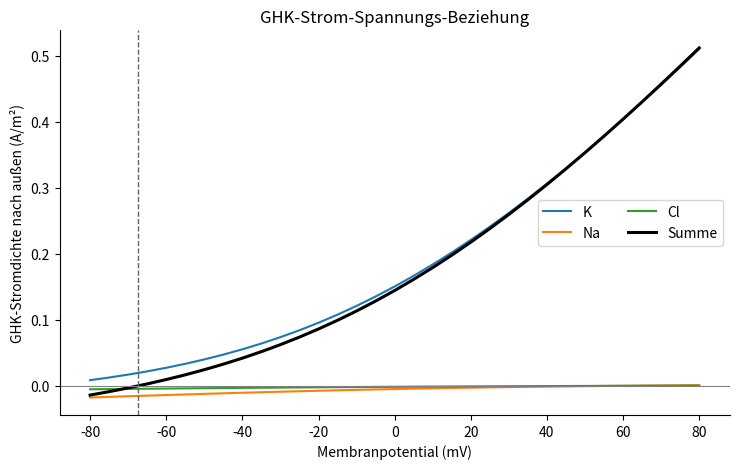
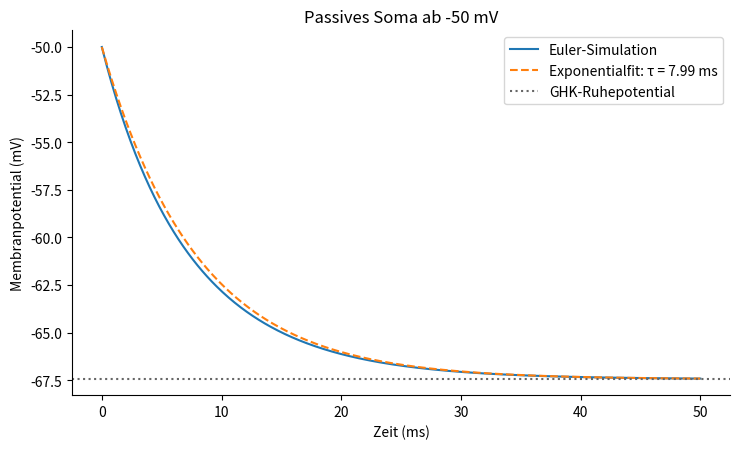
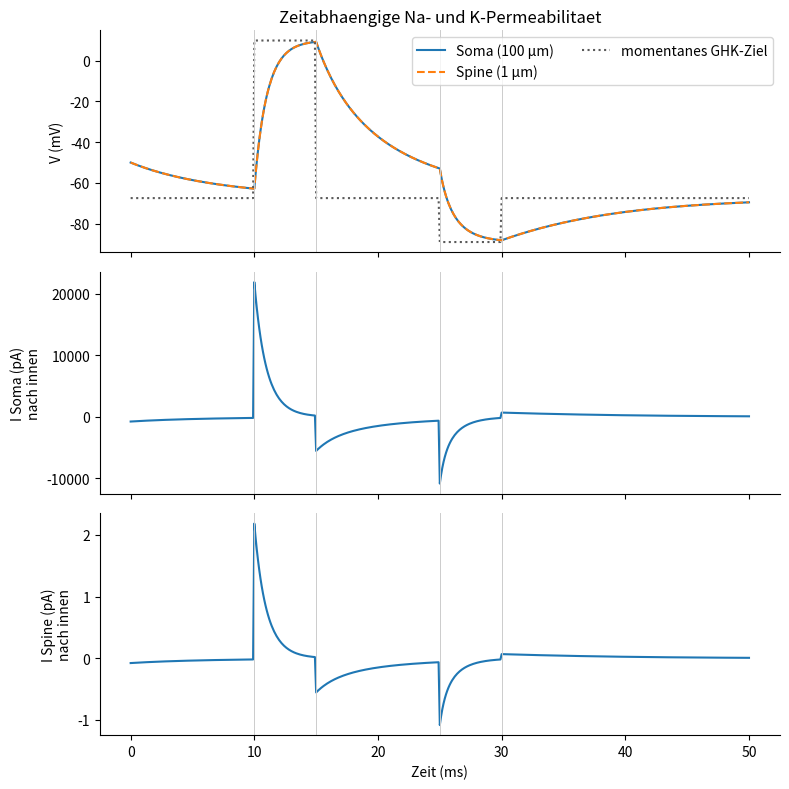
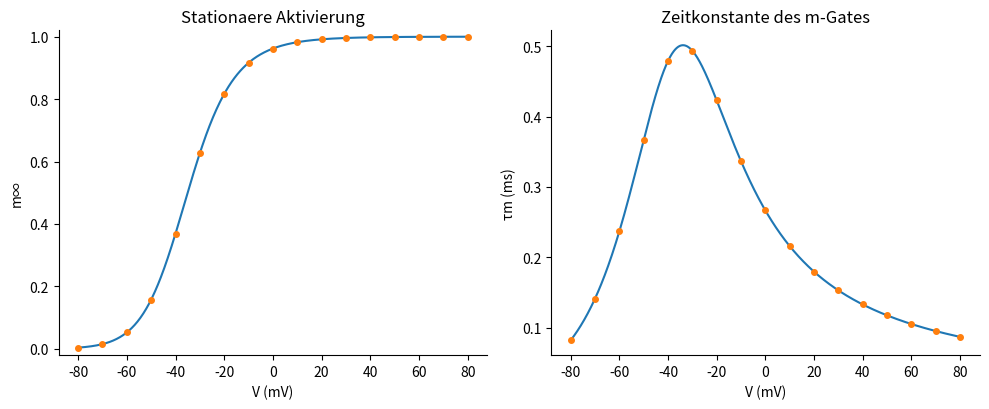
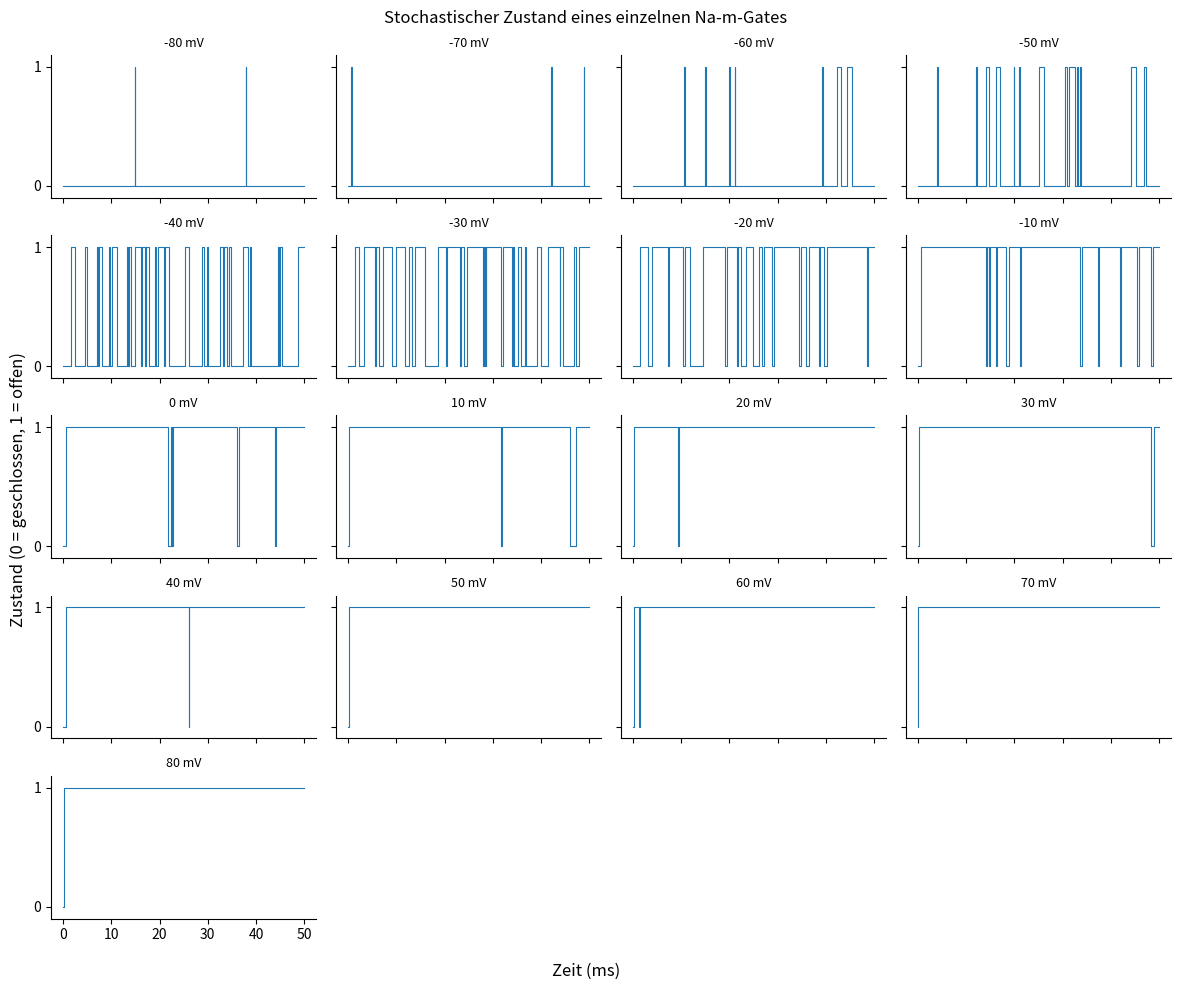
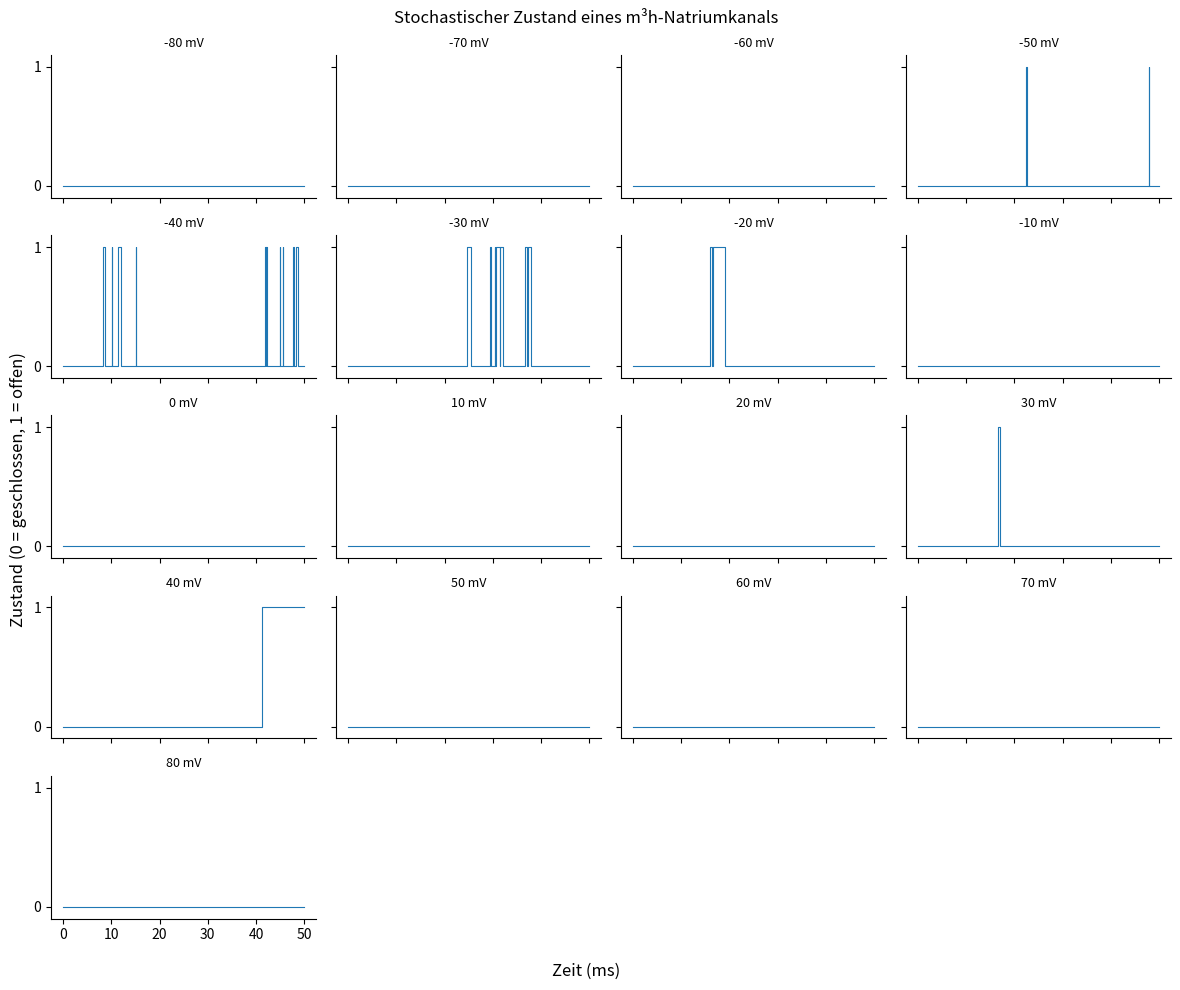
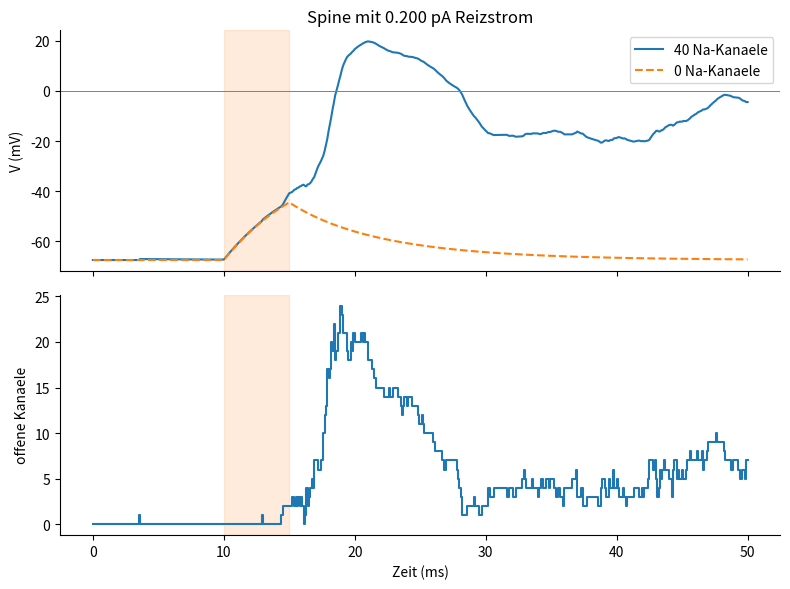
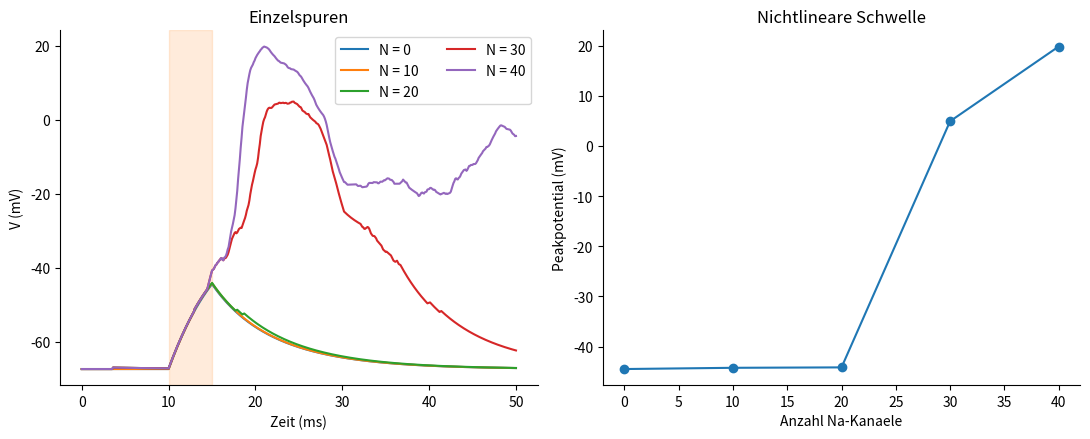
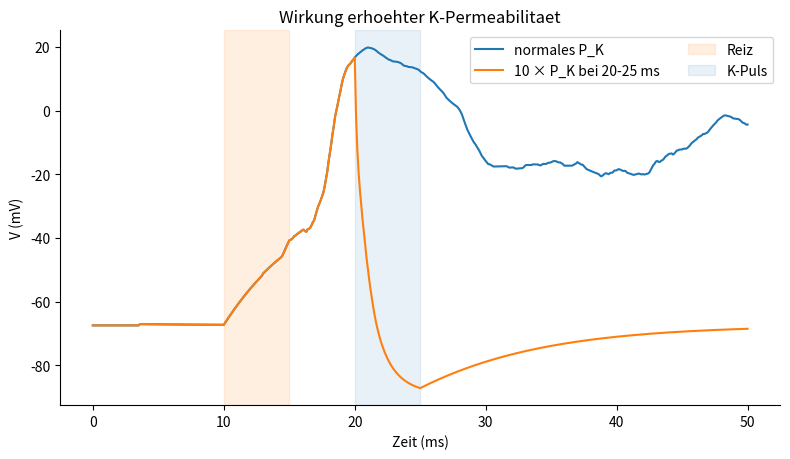
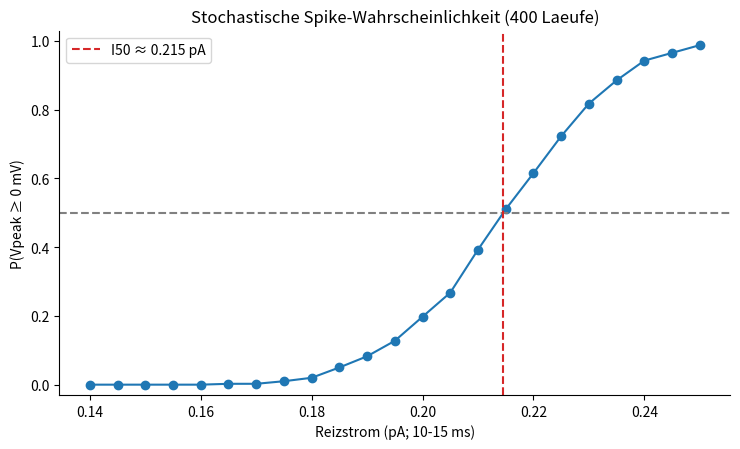

Python code for these plots, in order:

#!/usr/bin/env python3
"""Vollstaendige Python-Loesung zu Lab 1: Membranpotential und Ionenkanäle.

Das Skript implementiert
  1. die GHK-Spannungs- und GHK-Stromgleichung,
  2. ein kugelfoermiges Ein-Kompartiment-Modell,
  3. stochastische spannungsabhaengige m- und h-Gates,
  4. einen stochastischen m^3 h-Natriumkanal und Na-Spikes.

Alle internen Rechnungen benutzen SI-Einheiten. Spannungen werden in Volt,
Zeiten in Sekunden und Stroeme in Ampere gespeichert. Die Tabellenwerte der
Konzentrationen koennen direkt verwendet werden, weil 1 mM = 1 mol/m^3 gilt.
"""

from __future__ import annotations

import argparse
import json
from pathlib import Path

import matplotlib

matplotlib.use("Agg")
import matplotlib.pyplot as plt
import numpy as np


# -----------------------------------------------------------------------------
# Konstanten und Labordaten
# -----------------------------------------------------------------------------

R = 8.314  # J / (K mol), Wert aus dem Aufgabenblatt
F = 96480.0  # C / mol, Wert aus dem Aufgabenblatt
TEMPERATURE = 293.0  # K

ION_NAMES = np.array(["K", "Na", "Cl"])
Z = np.array([1.0, 1.0, -1.0])
P_BASE = np.array([4.00e-9, 0.12e-9, 0.40e-9])  # m/s
C_IN = np.array([400.0, 50.0, 40.0])  # mM = mol/m^3
C_OUT = np.array([10.0, 460.0, 5.0])  # mM = mol/m^3

SPECIFIC_CAPACITANCE = 0.01  # F/m^2 = 1 microF/cm^2
DT = 0.1e-3  # s
T_END = 50e-3  # s
SOMA_DIAMETER = 100e-6  # m
SPINE_DIAMETER = 1e-6  # m
SINGLE_NA_CONDUCTANCE = 1e-12  # S

DEFAULT_SEED = 12345
DEFAULT_STIMULUS_PA = 0.200


# -----------------------------------------------------------------------------
# GHK-Gleichungen
# -----------------------------------------------------------------------------

def _x_over_one_minus_exp_minus_x(x: np.ndarray | float) -> np.ndarray:
    """Stabile Auswertung von x / (1 - exp(-x)), auch fuer x nahe null."""

    x_arr = np.asarray(x, dtype=float)
    small = np.abs(x_arr) < 1e-7
    result = np.ones_like(x_arr)
    np.divide(
        x_arr,
        -np.expm1(-x_arr),
        out=result,
        where=~small,
    )
    series = 1.0 + x_arr / 2.0 + x_arr**2 / 12.0 - x_arr**4 / 720.0
    return np.where(small, series, result)


def ghk_voltage(
    permeability: np.ndarray = P_BASE,
    c_in: np.ndarray = C_IN,
    c_out: np.ndarray = C_OUT,
) -> float:
    """GHK-Ruhepotential fuer K, Na und Cl in Volt.

    Fuer das Anion Cl stehen Innen- und Aussenkonzentration in der
    GHK-Spannungsgleichung vertauscht.
    """

    p = np.asarray(permeability, dtype=float)
    numerator = p[0] * c_out[0] + p[1] * c_out[1] + p[2] * c_in[2]
    denominator = p[0] * c_in[0] + p[1] * c_in[1] + p[2] * c_out[2]
    if numerator <= 0.0 or denominator <= 0.0:
        raise ValueError("GHK voltage requires positive numerator and denominator.")
    return float(R * TEMPERATURE / F * np.log(numerator / denominator))


def nernst_potentials(
    c_in: np.ndarray = C_IN,
    c_out: np.ndarray = C_OUT,
) -> np.ndarray:
    """Nernst-Potentiale fuer jede Ionenspezies in Volt."""

    return R * TEMPERATURE / (Z * F) * np.log(c_out / c_in)


def ghk_current_density_outward(
    voltage: np.ndarray | float,
    permeability: np.ndarray = P_BASE,
    c_in: np.ndarray = C_IN,
    c_out: np.ndarray = C_OUT,
) -> np.ndarray:
    """GHK-Stromdichte jeder Ionenspezies, nach aussen positiv, in A/m^2.

    Die letzte Achse des Ergebnisses entspricht [K, Na, Cl]. Fuer V=0 wird
    automatisch der korrekte Grenzwert P*z*F*(C_in-C_out) verwendet.
    """

    v = np.asarray(voltage, dtype=float)
    xi = v[..., np.newaxis] * Z * F / (R * TEMPERATURE)
    factor = _x_over_one_minus_exp_minus_x(xi)
    return (
        np.asarray(permeability)
        * Z
        * F
        * factor
        * (np.asarray(c_in) - np.asarray(c_out) * np.exp(-xi))
    )


def ghk_total_current_density_outward(
    voltage: np.ndarray | float,
    permeability: np.ndarray = P_BASE,
) -> np.ndarray:
    """Summe der GHK-Stromdichten, nach aussen positiv, in A/m^2."""

    return np.sum(
        ghk_current_density_outward(voltage, permeability), axis=-1
    )


def sphere_area(diameter: float) -> float:
    """Oberflaeche einer Kugel aus ihrem Durchmesser: 4*pi*r^2 = pi*d^2."""

    return float(np.pi * diameter**2)


def capacitance(diameter: float) -> float:
    """Gesamtkapazitaet eines kugelfoermigen Kompartiments in Farad."""

    return SPECIFIC_CAPACITANCE * sphere_area(diameter)


def slope_conductance_density(voltage: float, dv: float = 1e-7) -> float:
    """Differentielle Membranleitfaehigkeit dJ_out/dV in S/m^2."""

    upper = ghk_total_current_density_outward(voltage + dv)
    lower = ghk_total_current_density_outward(voltage - dv)
    return float((upper - lower) / (2.0 * dv))


# -----------------------------------------------------------------------------
# Passives kugelfoermiges Kompartiment
# -----------------------------------------------------------------------------

def protocol_permeabilities(time: float) -> np.ndarray:
    """Zeitprotokoll aus Abschnitt 4 des Aufgabenblatts."""

    p = P_BASE.copy()
    if 10e-3 <= time < 15e-3:
        p[1] = 6.00e-9
    if 25e-3 <= time < 30e-3:
        p[0] = 40.0e-9
    return p


def simulate_passive_compartment(
    diameter: float,
    *,
    changing_permeabilities: bool,
    initial_voltage: float = -50e-3,
    dt: float = DT,
    t_end: float = T_END,
) -> dict[str, np.ndarray | float]:
    """Euler-vorwaerts-Simulation eines passiven Membrankompartiments."""

    time = np.arange(0.0, t_end + 0.5 * dt, dt)
    voltage = np.empty(time.size)
    current_inward = np.empty(time.size)
    voltage[0] = initial_voltage

    area = sphere_area(diameter)
    cm_total = capacitance(diameter)

    for k in range(time.size - 1):
        p = (
            protocol_permeabilities(float(time[k]))
            if changing_permeabilities
            else P_BASE
        )
        # GHK ist nach aussen positiv; die ODE verlangt nach innen positiv.
        current_inward[k] = -area * ghk_total_current_density_outward(
            voltage[k], p
        )
        voltage[k + 1] = (
            voltage[k] + current_inward[k] / cm_total * dt
        )

    p_last = (
        protocol_permeabilities(float(time[-1]))
        if changing_permeabilities
        else P_BASE
    )
    current_inward[-1] = -area * ghk_total_current_density_outward(
        voltage[-1], p_last
    )
    return {
        "time": time,
        "voltage": voltage,
        "current_inward": current_inward,
        "area": area,
        "capacitance": cm_total,
    }


def estimate_passive_time_constant(
    time: np.ndarray, voltage: np.ndarray, target_voltage: float
) -> tuple[float, float]:
    """Liefert 1/e-Ablesewert und Exponentialfit fuer tau in Sekunden."""

    ratio = (voltage - target_voltage) / (voltage[0] - target_voltage)
    idx = int(np.argmin(np.abs(ratio - np.exp(-1.0))))
    tau_one_over_e = float(time[idx])

    mask = (time > 0.0) & (time <= 40e-3) & (ratio > 0.0)
    slope, _ = np.polyfit(time[mask], np.log(ratio[mask]), 1)
    tau_fit = float(-1.0 / slope)
    return tau_one_over_e, tau_fit


# -----------------------------------------------------------------------------
# Spannungsabhaengige stochastische Gates
# -----------------------------------------------------------------------------

def m_rates(voltage: np.ndarray | float) -> tuple[np.ndarray, np.ndarray]:
    """Oeffnungs- und Schliessrate des Na-m-Gates in 1/s."""

    v = np.asarray(voltage, dtype=float)
    x = (v + 0.035) / 0.010
    # Umformung vermeidet die hebbare Singularitaet bei V=-35 mV.
    alpha = 1000.0 * _x_over_one_minus_exp_minus_x(x)
    beta = 4000.0 * np.exp(-(v + 0.060) / 0.018)
    return alpha, beta


def h_rates(voltage: np.ndarray | float) -> tuple[np.ndarray, np.ndarray]:
    """Oeffnungs- und Schliessrate des Na-h-Gates in 1/s."""

    v = np.asarray(voltage, dtype=float)
    alpha = 12.0 * np.exp(-v / 0.020)
    beta = 180.0 / (np.exp(-(v + 0.030) / 0.010) + 1.0)
    return alpha, beta


def steady_state_and_tau(
    alpha: np.ndarray | float, beta: np.ndarray | float
) -> tuple[np.ndarray, np.ndarray]:
    """Stationaere Offenwahrscheinlichkeit und Relaxationszeit."""

    rate_sum = np.asarray(alpha) + np.asarray(beta)
    return np.asarray(alpha) / rate_sum, 1.0 / rate_sum


def transition_probabilities(
    alpha: np.ndarray | float,
    beta: np.ndarray | float,
    dt: float,
    *,
    method: str = "exact",
) -> tuple[np.ndarray, np.ndarray]:
    """P(C->O) und P(O->C) innerhalb eines Zeitschritts.

    exact integriert den Zwei-Zustands-Markovprozess exakt, falls die Raten
    innerhalb des Schritts konstant sind. euler reproduziert alpha*dt und
    beta*dt aus dem Blatt, lehnt aber ungueltige Wahrscheinlichkeiten ab.
    """

    a = np.asarray(alpha, dtype=float)
    b = np.asarray(beta, dtype=float)
    if method == "exact":
        rate_sum = a + b
        switched = -np.expm1(-rate_sum * dt)
        p_open = a / rate_sum * switched
        p_close = b / rate_sum * switched
    elif method == "euler":
        p_open = a * dt
        p_close = b * dt
        if np.any(p_open > 1.0) or np.any(p_close > 1.0):
            raise ValueError(
                "alpha*dt or beta*dt exceeds 1; reduce dt or use method='exact'."
            )
    else:
        raise ValueError("method must be 'exact' or 'euler'.")
    return p_open, p_close


def update_gate(
    state: np.ndarray | bool,
    alpha: np.ndarray | float,
    beta: np.ndarray | float,
    dt: float,
    random_numbers: np.ndarray | float,
) -> np.ndarray:
    """Ein exakter Zeitschritt fuer unabhaengige Zwei-Zustands-Gates."""

    p_open, p_close = transition_probabilities(alpha, beta, dt, method="exact")
    current = np.asarray(state, dtype=bool)
    u = np.asarray(random_numbers)
    return np.where(current, ~(u < p_close), u < p_open)


def simulate_m_gate_traces(
    voltages: np.ndarray,
    *,
    seed: int = DEFAULT_SEED,
    dt: float = DT,
    t_end: float = T_END,
) -> tuple[np.ndarray, np.ndarray]:
    """Ein einzelnes m-Gate bei jeder konstant gehaltenen Spannung."""

    time = np.arange(0.0, t_end + 0.5 * dt, dt)
    traces = np.zeros((len(voltages), len(time)), dtype=np.int8)

    for i, voltage in enumerate(voltages):
        rng = np.random.default_rng(seed + i)
        alpha, beta = m_rates(voltage)
        state = False
        for k in range(len(time) - 1):
            state = bool(
                update_gate(state, alpha, beta, dt, rng.random())
            )
            traces[i, k + 1] = state
    return time, traces


def simulate_m3h_channel_traces(
    voltages: np.ndarray,
    *,
    seed: int = DEFAULT_SEED + 1000,
    dt: float = DT,
    t_end: float = T_END,
) -> tuple[np.ndarray, np.ndarray]:
    """Ein m^3h-Natriumkanal bei jeder konstant gehaltenen Spannung."""

    time = np.arange(0.0, t_end + 0.5 * dt, dt)
    traces = np.zeros((len(voltages), len(time)), dtype=np.int8)

    for i, voltage in enumerate(voltages):
        rng = np.random.default_rng(seed + i)
        m_state = np.zeros(3, dtype=bool)
        h_state = False
        alpha_m, beta_m = m_rates(voltage)
        alpha_h, beta_h = h_rates(voltage)
        for k in range(len(time) - 1):
            m_state = update_gate(
                m_state, alpha_m, beta_m, dt, rng.random(3)
            )
            h_state = bool(
                update_gate(h_state, alpha_h, beta_h, dt, rng.random())
            )
            traces[i, k + 1] = bool(np.all(m_state) and h_state)
    return time, traces


# -----------------------------------------------------------------------------
# Spine-Kompartiment mit stochastischen Na-Kanaelen
# -----------------------------------------------------------------------------

def make_channel_noise(
    seed: int,
    n_steps: int,
    max_channels: int,
) -> np.ndarray:
    """Vorgezogene Zufallszahlen fuer reproduzierbare Kanalvergleiche."""

    rng = np.random.default_rng(seed)
    return rng.random((n_steps - 1, 4, max_channels))


def simulate_spine_with_na_channels(
    stimulus_pA: float,
    n_channels: int,
    *,
    seed: int = DEFAULT_SEED,
    k_pulse: bool = False,
    shared_noise: np.ndarray | None = None,
    dt: float = DT,
    t_end: float = T_END,
) -> dict[str, np.ndarray]:
    """Stochastisches Spine-Modell aus Abschnitt 6.

    Der Reiz ist zwischen 10 und 15 ms aktiv. Optional wird P_K zwischen
    20 und 25 ms verzehnfacht. Wie im Beispielcode starten alle Gates im
    geschlossenen Zustand.
    """

    if n_channels < 0:
        raise ValueError("n_channels must be non-negative.")
    time = np.arange(0.0, t_end + 0.5 * dt, dt)
    voltage = np.empty(time.size)
    voltage[0] = ghk_voltage()
    open_channels = np.zeros(time.size, dtype=int)
    total_inward_current = np.zeros(time.size)

    area = sphere_area(SPINE_DIAMETER)
    cm_total = capacitance(SPINE_DIAMETER)
    e_na = nernst_potentials()[1]

    m_state = np.zeros((3, n_channels), dtype=bool)
    h_state = np.zeros(n_channels, dtype=bool)
    if shared_noise is None:
        shared_noise = make_channel_noise(
            seed, time.size, max(n_channels, 1)
        )
    if shared_noise.shape[0] < time.size - 1 or shared_noise.shape[2] < n_channels:
        raise ValueError("shared_noise is too small for this simulation.")

    for k in range(time.size - 1):
        if n_channels:
            alpha_m, beta_m = m_rates(voltage[k])
            alpha_h, beta_h = h_rates(voltage[k])
            for gate in range(3):
                m_state[gate] = update_gate(
                    m_state[gate],
                    alpha_m,
                    beta_m,
                    dt,
                    shared_noise[k, gate, :n_channels],
                )
            h_state = update_gate(
                h_state,
                alpha_h,
                beta_h,
                dt,
                shared_noise[k, 3, :n_channels],
            )
            open_channels[k] = int(
                np.count_nonzero(np.all(m_state, axis=0) & h_state)
            )

        permeability = P_BASE.copy()
        if k_pulse and 20e-3 <= time[k] < 25e-3:
            permeability[0] *= 10.0

        leak_inward = -area * ghk_total_current_density_outward(
            voltage[k], permeability
        )
        active_na_inward = (
            open_channels[k]
            * SINGLE_NA_CONDUCTANCE
            * (e_na - voltage[k])
        )
        injected = (
            stimulus_pA * 1e-12
            if 10e-3 <= time[k] < 15e-3
            else 0.0
        )
        total_inward_current[k] = leak_inward + active_na_inward + injected
        voltage[k + 1] = (
            voltage[k] + total_inward_current[k] / cm_total * dt
        )

    open_channels[-1] = open_channels[-2]
    total_inward_current[-1] = total_inward_current[-2]
    return {
        "time": time,
        "voltage": voltage,
        "open_channels": open_channels,
        "total_inward_current": total_inward_current,
    }


def simulate_spike_ensemble(
    stimulus_pA: float,
    *,
    n_trials: int,
    n_channels: int = 40,
    seed: int = DEFAULT_SEED + 5000,
    dt: float = DT,
    t_end: float = T_END,
) -> np.ndarray:
    """Vektorisierte Monte-Carlo-Simulation; Rueckgabe der Peakspannungen."""

    rng = np.random.default_rng(seed)
    time = np.arange(0.0, t_end + 0.5 * dt, dt)
    voltage = np.full(n_trials, ghk_voltage())
    peak_voltage = voltage.copy()
    m_state = np.zeros((n_trials, 3, n_channels), dtype=bool)
    h_state = np.zeros((n_trials, n_channels), dtype=bool)

    area = sphere_area(SPINE_DIAMETER)
    cm_total = capacitance(SPINE_DIAMETER)
    e_na = nernst_potentials()[1]

    for k in range(time.size - 1):
        alpha_m, beta_m = m_rates(voltage)
        alpha_h, beta_h = h_rates(voltage)
        p_open_m, p_close_m = transition_probabilities(
            alpha_m, beta_m, dt
        )
        p_open_h, p_close_h = transition_probabilities(
            alpha_h, beta_h, dt
        )

        for gate in range(3):
            u = rng.random((n_trials, n_channels))
            m_state[:, gate, :] = np.where(
                m_state[:, gate, :],
                ~(u < p_close_m[:, np.newaxis]),
                u < p_open_m[:, np.newaxis],
            )
        u = rng.random((n_trials, n_channels))
        h_state = np.where(
            h_state,
            ~(u < p_close_h[:, np.newaxis]),
            u < p_open_h[:, np.newaxis],
        )

        n_open = np.count_nonzero(
            np.all(m_state, axis=1) & h_state, axis=1
        )
        leak_inward = -area * ghk_total_current_density_outward(voltage)
        active_na_inward = (
            n_open * SINGLE_NA_CONDUCTANCE * (e_na - voltage)
        )
        injected = (
            stimulus_pA * 1e-12
            if 10e-3 <= time[k] < 15e-3
            else 0.0
        )
        voltage = voltage + (
            leak_inward + active_na_inward + injected
        ) / cm_total * dt
        peak_voltage = np.maximum(peak_voltage, voltage)

    return peak_voltage


def probability_threshold(
    currents: np.ndarray,
    probabilities: np.ndarray,
    target_probability: float,
) -> float:
    """Lineare Interpolation des ersten Zielwahrscheinlichkeits-Uebergangs."""

    indices = np.flatnonzero(probabilities >= target_probability)
    if not len(indices):
        return float("nan")
    i = int(indices[0])
    if i == 0:
        return float(currents[0])
    x0, x1 = currents[i - 1], currents[i]
    y0, y1 = probabilities[i - 1], probabilities[i]
    if y1 == y0:
        return float(x1)
    return float(x0 + (target_probability - y0) * (x1 - x0) / (y1 - y0))


# -----------------------------------------------------------------------------
# Abbildungen und tabellarische Ausgaben
# -----------------------------------------------------------------------------

def save_figure(fig: plt.Figure, output_dir: Path, filename: str) -> None:
    fig.savefig(output_dir / filename, dpi=220, bbox_inches="tight")
    plt.close(fig)


def plot_binary_trace_grid(
    time: np.ndarray,
    traces: np.ndarray,
    voltages: np.ndarray,
    title: str,
    output_dir: Path,
    filename: str,
) -> None:
    fig, axes = plt.subplots(5, 4, figsize=(12, 10), sharex=True, sharey=True)
    axes_flat = axes.ravel()
    for i, voltage in enumerate(voltages):
        ax = axes_flat[i]
        ax.step(time * 1e3, traces[i], where="post", lw=0.8)
        ax.set_title(f"{voltage * 1e3:.0f} mV", fontsize=9)
        ax.set_ylim(-0.1, 1.1)
        ax.set_yticks([0, 1])
    for ax in axes_flat[len(voltages) :]:
        ax.axis("off")
    fig.supxlabel("Zeit (ms)")
    fig.supylabel("Zustand (0 = geschlossen, 1 = offen)")
    fig.suptitle(title)
    fig.tight_layout()
    save_figure(fig, output_dir, filename)


def run_all(output_dir: Path, n_trials: int) -> dict[str, object]:
    output_dir.mkdir(parents=True, exist_ok=True)
    plt.rcParams.update(
        {
            "font.size": 10,
            "axes.spines.top": False,
            "axes.spines.right": False,
            "figure.dpi": 120,
        }
    )

    # Abschnitt 3: GHK-Spannung
    v_rest = ghk_voltage()
    v_swapped = ghk_voltage(P_BASE, C_OUT, C_IN)
    only_k = np.array([P_BASE[0], 0.0, 0.0])
    only_na = np.array([0.0, P_BASE[1], 0.0])
    v_k = ghk_voltage(only_k)
    v_na = ghk_voltage(only_na)
    e_ions = nernst_potentials()

    current_at_minus70 = ghk_current_density_outward(-70e-3)
    current_at_zero = ghk_current_density_outward(0.0)

    voltages_iv = np.arange(-80.0, 80.0 + 2.5, 5.0) * 1e-3
    currents_iv = ghk_current_density_outward(voltages_iv)
    total_iv = np.sum(currents_iv, axis=1)
    fig, ax = plt.subplots(figsize=(7.5, 4.8))
    for i, name in enumerate(ION_NAMES):
        ax.plot(voltages_iv * 1e3, currents_iv[:, i], label=str(name))
    ax.plot(voltages_iv * 1e3, total_iv, "k", lw=2.2, label="Summe")
    ax.axhline(0.0, color="0.5", lw=0.8)
    ax.axvline(v_rest * 1e3, color="0.4", ls="--", lw=1.0)
    ax.set(xlabel="Membranpotential (mV)", ylabel="GHK-Stromdichte nach außen (A/m²)")
    ax.set_title("GHK-Strom-Spannungs-Beziehung")
    ax.legend(ncol=2)
    fig.tight_layout()
    save_figure(fig, output_dir, "01_ghk_iv.png")
    np.savetxt(
        output_dir / "01_ghk_iv.csv",
        np.column_stack((voltages_iv * 1e3, currents_iv, total_iv)),
        delimiter=",",
        header="V_mV,J_K_A_per_m2,J_Na_A_per_m2,J_Cl_A_per_m2,J_total_A_per_m2",
        comments="",
    )

    # Abschnitt 4: passives Kompartiment und Leitfaehigkeit
    soma_area = sphere_area(SOMA_DIAMETER)
    spine_area = sphere_area(SPINE_DIAMETER)
    j_minus50 = float(ghk_total_current_density_outward(-50e-3))
    i_soma_in_minus50 = -soma_area * j_minus50
    i_spine_in_minus50 = -spine_area * j_minus50

    slope_density_minus50 = slope_conductance_density(-50e-3)
    slope_g_soma = soma_area * slope_density_minus50
    chord_ion_density = ghk_current_density_outward(-50e-3) / (
        -50e-3 - e_ions
    )
    chord_g_soma = soma_area * float(np.sum(chord_ion_density))
    overall_secant_g_soma = soma_area * j_minus50 / (-50e-3 - v_rest)

    passive_soma = simulate_passive_compartment(
        SOMA_DIAMETER, changing_permeabilities=False
    )
    tau_one_e, tau_fit = estimate_passive_time_constant(
        np.asarray(passive_soma["time"]),
        np.asarray(passive_soma["voltage"]),
        v_rest,
    )
    time = np.asarray(passive_soma["time"])
    voltage = np.asarray(passive_soma["voltage"])
    exponential_fit = v_rest + (voltage[0] - v_rest) * np.exp(-time / tau_fit)
    fig, ax = plt.subplots(figsize=(7.5, 4.6))
    ax.plot(time * 1e3, voltage * 1e3, label="Euler-Simulation")
    ax.plot(time * 1e3, exponential_fit * 1e3, "--", label=f"Exponentialfit: τ = {tau_fit * 1e3:.2f} ms")
    ax.axhline(v_rest * 1e3, color="0.4", ls=":", label="GHK-Ruhepotential")
    ax.set(xlabel="Zeit (ms)", ylabel="Membranpotential (mV)")
    ax.set_title("Passives Soma ab -50 mV")
    ax.legend()
    fig.tight_layout()
    save_figure(fig, output_dir, "02_passive_soma.png")

    protocol_soma = simulate_passive_compartment(
        SOMA_DIAMETER, changing_permeabilities=True
    )
    protocol_spine = simulate_passive_compartment(
        SPINE_DIAMETER, changing_permeabilities=True
    )
    protocol_time = np.asarray(protocol_soma["time"])
    target = np.array(
        [ghk_voltage(protocol_permeabilities(float(t))) for t in protocol_time]
    )
    fig, axes = plt.subplots(3, 1, figsize=(8, 8), sharex=True)
    axes[0].plot(protocol_time * 1e3, np.asarray(protocol_soma["voltage"]) * 1e3, label="Soma (100 µm)")
    axes[0].plot(protocol_time * 1e3, np.asarray(protocol_spine["voltage"]) * 1e3, "--", label="Spine (1 µm)")
    axes[0].plot(protocol_time * 1e3, target * 1e3, ":", color="0.35", label="momentanes GHK-Ziel")
    axes[0].set_ylabel("V (mV)")
    axes[0].legend(ncol=2)
    axes[0].set_title("Zeitabhaengige Na- und K-Permeabilitaet")
    axes[1].plot(protocol_time * 1e3, np.asarray(protocol_soma["current_inward"]) * 1e12)
    axes[1].set_ylabel("I Soma (pA)\nnach innen")
    axes[2].plot(protocol_time * 1e3, np.asarray(protocol_spine["current_inward"]) * 1e12)
    axes[2].set_ylabel("I Spine (pA)\nnach innen")
    axes[2].set_xlabel("Zeit (ms)")
    for ax in axes:
        for boundary in (10, 15, 25, 30):
            ax.axvline(boundary, color="0.8", lw=0.7)
    fig.tight_layout()
    save_figure(fig, output_dir, "03_permeability_protocol_and_size.png")

    protocol_v = np.asarray(protocol_soma["voltage"])
    peak_protocol_idx = int(np.argmax(protocol_v))
    min_protocol_idx = int(np.argmin(protocol_v))

    # Abschnitt 5: Gate-Kinetik und Einzelspuren
    voltage_steps = np.arange(-80.0, 80.0 + 5.0, 10.0) * 1e-3
    voltage_dense = np.linspace(-80e-3, 80e-3, 801)
    alpha_m_dense, beta_m_dense = m_rates(voltage_dense)
    m_inf_dense, tau_m_dense = steady_state_and_tau(alpha_m_dense, beta_m_dense)
    alpha_m_steps, beta_m_steps = m_rates(voltage_steps)
    m_inf_steps, tau_m_steps = steady_state_and_tau(alpha_m_steps, beta_m_steps)
    alpha_h_steps, beta_h_steps = h_rates(voltage_steps)
    h_inf_steps, _ = steady_state_and_tau(alpha_h_steps, beta_h_steps)
    channel_open_probability = m_inf_steps**3 * h_inf_steps

    fig, axes = plt.subplots(1, 2, figsize=(10, 4.2))
    axes[0].plot(voltage_dense * 1e3, m_inf_dense)
    axes[0].plot(voltage_steps * 1e3, m_inf_steps, "o", ms=4)
    axes[0].set(xlabel="V (mV)", ylabel="m∞", title="Stationaere Aktivierung")
    axes[0].set_ylim(-0.02, 1.02)
    axes[1].plot(voltage_dense * 1e3, tau_m_dense * 1e3)
    axes[1].plot(voltage_steps * 1e3, tau_m_steps * 1e3, "o", ms=4)
    axes[1].set(xlabel="V (mV)", ylabel="τm (ms)", title="Zeitkonstante des m-Gates")
    fig.tight_layout()
    save_figure(fig, output_dir, "04_m_gate_kinetics.png")
    np.savetxt(
        output_dir / "04_gate_kinetics.csv",
        np.column_stack(
            (
                voltage_steps * 1e3,
                alpha_m_steps,
                beta_m_steps,
                m_inf_steps,
                tau_m_steps * 1e3,
                h_inf_steps,
                channel_open_probability,
            )
        ),
        delimiter=",",
        header="V_mV,alpha_m_per_s,beta_m_per_s,m_inf,tau_m_ms,h_inf,m3h_open_probability",
        comments="",
    )

    gate_time, m_traces = simulate_m_gate_traces(voltage_steps)
    plot_binary_trace_grid(
        gate_time,
        m_traces,
        voltage_steps,
        "Stochastischer Zustand eines einzelnen Na-m-Gates",
        output_dir,
        "05_m_gate_traces.png",
    )
    channel_time, channel_traces = simulate_m3h_channel_traces(voltage_steps)
    plot_binary_trace_grid(
        channel_time,
        channel_traces,
        voltage_steps,
        "Stochastischer Zustand eines m³h-Natriumkanals",
        output_dir,
        "06_m3h_channel_traces.png",
    )

    # Abschnitt 6: Na-Spike, Kanalzahl und K-Puls
    n_steps = int(round(T_END / DT)) + 1
    shared_noise = make_channel_noise(DEFAULT_SEED, n_steps, 40)
    active_trace = simulate_spine_with_na_channels(
        DEFAULT_STIMULUS_PA, 40, shared_noise=shared_noise
    )
    passive_trace = simulate_spine_with_na_channels(
        DEFAULT_STIMULUS_PA, 0, shared_noise=shared_noise
    )
    spike_time = np.asarray(active_trace["time"])
    fig, axes = plt.subplots(2, 1, figsize=(8, 6), sharex=True)
    axes[0].plot(spike_time * 1e3, np.asarray(active_trace["voltage"]) * 1e3, label="40 Na-Kanaele")
    axes[0].plot(spike_time * 1e3, np.asarray(passive_trace["voltage"]) * 1e3, "--", label="0 Na-Kanaele")
    axes[0].axhline(0.0, color="0.5", lw=0.7)
    axes[0].set_ylabel("V (mV)")
    axes[0].legend()
    axes[0].set_title(f"Spine mit {DEFAULT_STIMULUS_PA:.3f} pA Reizstrom")
    axes[1].step(spike_time * 1e3, active_trace["open_channels"], where="post")
    axes[1].set(xlabel="Zeit (ms)", ylabel="offene Kanaele")
    for ax in axes:
        ax.axvspan(10, 15, color="tab:orange", alpha=0.15, label="Reiz")
    fig.tight_layout()
    save_figure(fig, output_dir, "07_spike_active_vs_passive.png")

    channel_numbers = np.array([0, 10, 20, 30, 40])
    channel_traces: dict[int, dict[str, np.ndarray]] = {}
    peaks_by_channel = []
    fig, axes = plt.subplots(1, 2, figsize=(11, 4.5))
    for n_channels in channel_numbers:
        result = simulate_spine_with_na_channels(
            DEFAULT_STIMULUS_PA,
            int(n_channels),
            shared_noise=shared_noise,
        )
        channel_traces[int(n_channels)] = result
        peak_mv = float(np.max(result["voltage"]) * 1e3)
        peaks_by_channel.append(peak_mv)
        axes[0].plot(
            result["time"] * 1e3,
            result["voltage"] * 1e3,
            label=f"N = {n_channels}",
        )
    axes[0].axvspan(10, 15, color="tab:orange", alpha=0.15)
    axes[0].set(xlabel="Zeit (ms)", ylabel="V (mV)", title="Einzelspuren")
    axes[0].legend(ncol=2)
    axes[1].plot(channel_numbers, peaks_by_channel, "o-")
    axes[1].set(xlabel="Anzahl Na-Kanaele", ylabel="Peakpotential (mV)", title="Nichtlineare Schwelle")
    fig.tight_layout()
    save_figure(fig, output_dir, "08_channel_number_effect.png")

    no_k_pulse = active_trace
    with_k_pulse = simulate_spine_with_na_channels(
        DEFAULT_STIMULUS_PA,
        40,
        shared_noise=shared_noise,
        k_pulse=True,
    )
    fig, ax = plt.subplots(figsize=(8, 4.7))
    ax.plot(spike_time * 1e3, no_k_pulse["voltage"] * 1e3, label="normales P_K")
    ax.plot(spike_time * 1e3, with_k_pulse["voltage"] * 1e3, label="10 × P_K bei 20-25 ms")
    ax.axvspan(10, 15, color="tab:orange", alpha=0.12, label="Reiz")
    ax.axvspan(20, 25, color="tab:blue", alpha=0.10, label="K-Puls")
    ax.set(xlabel="Zeit (ms)", ylabel="V (mV)", title="Wirkung erhoehter K-Permeabilitaet")
    ax.legend(ncol=2)
    fig.tight_layout()
    save_figure(fig, output_dir, "09_k_permeability_pulse.png")

    currents_probability = np.arange(0.140, 0.250 + 0.0025, 0.005)
    spike_probabilities = np.empty_like(currents_probability)
    median_peaks = np.empty_like(currents_probability)
    for i, current in enumerate(currents_probability):
        ensemble_peaks = simulate_spike_ensemble(
            float(current), n_trials=n_trials
        )
        # Explizite Annahme: Ein Spike liegt vor, wenn V_peak >= 0 mV.
        spike_probabilities[i] = np.mean(ensemble_peaks >= 0.0)
        median_peaks[i] = np.median(ensemble_peaks) * 1e3

    i10 = probability_threshold(currents_probability, spike_probabilities, 0.10)
    i50 = probability_threshold(currents_probability, spike_probabilities, 0.50)
    i90 = probability_threshold(currents_probability, spike_probabilities, 0.90)
    fig, ax = plt.subplots(figsize=(7.5, 4.6))
    ax.plot(currents_probability, spike_probabilities, "o-")
    ax.axhline(0.5, color="0.5", ls="--")
    if np.isfinite(i50):
        ax.axvline(i50, color="tab:red", ls="--", label=f"I50 ≈ {i50:.3f} pA")
    ax.set(
        xlabel="Reizstrom (pA; 10-15 ms)",
        ylabel="P(Vpeak ≥ 0 mV)",
        title=f"Stochastische Spike-Wahrscheinlichkeit ({n_trials} Laeufe)",
        ylim=(-0.03, 1.03),
    )
    ax.legend()
    fig.tight_layout()
    save_figure(fig, output_dir, "10_spike_probability.png")
    np.savetxt(
        output_dir / "10_spike_probability.csv",
        np.column_stack((currents_probability, spike_probabilities, median_peaks)),
        delimiter=",",
        header="stimulus_pA,spike_probability_Vpeak_ge_0,median_peak_mV",
        comments="",
    )

    fixed_seed_thresholds = []
    for current in np.arange(0.150, 0.221, 0.001):
        trace = simulate_spine_with_na_channels(
            float(current), 40, shared_noise=shared_noise
        )
        if float(np.max(trace["voltage"])) >= 0.0:
            fixed_seed_thresholds.append(float(current))
    first_fixed_seed_crossing = (
        min(fixed_seed_thresholds) if fixed_seed_thresholds else float("nan")
    )

    summary: dict[str, object] = {
        "assumptions": {
            "temperature_K": TEMPERATURE,
            "ghk_current_sign": "positive outward",
            "compartment_current_sign": "positive inward",
            "concentrations": "table values used as mol/m^3 because 1 mM = 1 mol/m^3",
            "sphere_area": "pi*d^2",
            "gate_initial_state": "all gates closed, matching the supplied Matlab example",
            "gate_step": "exact two-state Markov transition for constant rates within dt",
            "spike_definition": "peak membrane potential >= 0 mV",
            "random_seed_single_traces": DEFAULT_SEED,
        },
        "section_3": {
            "resting_potential_mV": v_rest * 1e3,
            "swapped_concentrations_mV": v_swapped * 1e3,
            "K_only_mV": v_k * 1e3,
            "Na_only_mV": v_na * 1e3,
            "nernst_potentials_mV": dict(zip(ION_NAMES.tolist(), (e_ions * 1e3).tolist())),
            "J_outward_at_minus70_A_per_m2_by_ion": dict(zip(ION_NAMES.tolist(), current_at_minus70.tolist())),
            "J_outward_at_minus70_total_A_per_m2": float(np.sum(current_at_minus70)),
            "J_outward_at_zero_A_per_m2_by_ion": dict(zip(ION_NAMES.tolist(), current_at_zero.tolist())),
            "J_outward_at_zero_total_A_per_m2": float(np.sum(current_at_zero)),
        },
        "section_4": {
            "soma_area_m2": soma_area,
            "soma_capacitance_F": capacitance(SOMA_DIAMETER),
            "spine_area_m2": spine_area,
            "spine_capacitance_F": capacitance(SPINE_DIAMETER),
            "J_outward_at_minus50_A_per_m2": j_minus50,
            "I_soma_inward_at_minus50_A": i_soma_in_minus50,
            "I_spine_inward_at_minus50_A": i_spine_in_minus50,
            "slope_conductance_soma_at_minus50_S": slope_g_soma,
            "ion_chord_conductance_soma_at_minus50_S": chord_g_soma,
            "overall_secant_conductance_soma_at_minus50_S": overall_secant_g_soma,
            "tau_one_over_e_ms": tau_one_e * 1e3,
            "tau_exponential_fit_ms": tau_fit * 1e3,
            "protocol_peak_mV": float(protocol_v[peak_protocol_idx] * 1e3),
            "protocol_peak_time_ms": float(protocol_time[peak_protocol_idx] * 1e3),
            "protocol_minimum_mV": float(protocol_v[min_protocol_idx] * 1e3),
            "protocol_minimum_time_ms": float(protocol_time[min_protocol_idx] * 1e3),
            "protocol_final_mV": float(protocol_v[-1] * 1e3),
            "GHK_target_high_Na_mV": ghk_voltage(np.array([4e-9, 6e-9, 0.4e-9])) * 1e3,
            "GHK_target_high_K_mV": ghk_voltage(np.array([40e-9, 0.12e-9, 0.4e-9])) * 1e3,
        },
        "section_5": {
            "max_alpha_or_beta_times_dt_on_requested_voltage_grid": float(
                np.max(np.maximum(alpha_m_steps, beta_m_steps) * DT)
            ),
            "m3h_stationary_open_probability_max": float(np.max(channel_open_probability)),
            "m3h_stationary_open_probability_max_voltage_mV": float(
                voltage_steps[np.argmax(channel_open_probability)] * 1e3
            ),
        },
        "section_6": {
            "demonstration_stimulus_pA": DEFAULT_STIMULUS_PA,
            "fixed_seed_active_40_peak_mV": float(np.max(active_trace["voltage"]) * 1e3),
            "fixed_seed_passive_peak_mV": float(np.max(passive_trace["voltage"]) * 1e3),
            "fixed_seed_first_crossing_on_0p001_pA_grid": first_fixed_seed_crossing,
            "peak_mV_by_channel_number": dict(zip(channel_numbers.astype(str).tolist(), peaks_by_channel)),
            "K_pulse_peak_mV": float(np.max(with_k_pulse["voltage"]) * 1e3),
            "K_pulse_voltage_at_25ms_mV": float(with_k_pulse["voltage"][np.argmin(np.abs(spike_time - 25e-3))] * 1e3),
            "monte_carlo_trials_per_current": n_trials,
            "I10_pA": i10,
            "I50_pA": i50,
            "I90_pA": i90,
        },
    }
    with (output_dir / "summary.json").open("w", encoding="utf-8") as file:
        json.dump(summary, file, indent=2, ensure_ascii=False)
    return summary


def print_summary(summary: dict[str, object]) -> None:
    s3 = summary["section_3"]
    s4 = summary["section_4"]
    s6 = summary["section_6"]
    print("\nWICHTIGE ERGEBNISSE")
    print(f"V_rest = {s3['resting_potential_mV']:.3f} mV")
    print(f"Vertauschte Konzentrationen: {s3['swapped_concentrations_mV']:.3f} mV")
    print(f"Nur K: {s3['K_only_mV']:.3f} mV; nur Na: {s3['Na_only_mV']:.3f} mV")
    print(f"J_total(-70 mV), nach aussen = {s3['J_outward_at_minus70_total_A_per_m2']:.6g} A/m^2")
    print(f"J_total(0 mV), nach aussen = {s3['J_outward_at_zero_total_A_per_m2']:.6g} A/m^2")
    print(f"I_soma(-50 mV), nach innen = {s4['I_soma_inward_at_minus50_A'] * 1e12:.3f} pA")
    print(f"Differentielle G_soma(-50 mV) = {s4['slope_conductance_soma_at_minus50_S'] * 1e9:.3f} nS")
    print(f"Tau (1/e) = {s4['tau_one_over_e_ms']:.3f} ms; Fit = {s4['tau_exponential_fit_ms']:.3f} ms")
    print(f"40-Kanal-Demospike bei {s6['demonstration_stimulus_pA']:.3f} pA: {s6['fixed_seed_active_40_peak_mV']:.3f} mV")
    print(f"Monte-Carlo I50 = {s6['I50_pA']:.3f} pA ({s6['monte_carlo_trials_per_current']} Laeufe pro Strom)")


def parse_args() -> argparse.Namespace:
    parser = argparse.ArgumentParser(
        description="Loest und visualisiert alle Aufgaben aus Biomodellierung Lab 1."
    )
    parser.add_argument(
        "--output-dir",
        type=Path,
        default=Path("lab1_results"),
        help="Verzeichnis fuer PNG-, CSV- und JSON-Ergebnisse.",
    )
    parser.add_argument(
        "--trials",
        type=int,
        default=400,
        help="Monte-Carlo-Laeufe je Reizstrom fuer die Spike-Wahrscheinlichkeit.",
    )
    return parser.parse_args()


def main() -> None:
    args = parse_args()
    if args.trials <= 0:
        raise ValueError("--trials must be positive.")
    summary = run_all(args.output_dir, args.trials)
    print_summary(summary)
    print(f"\nAbbildungen und Tabellen: {args.output_dir.resolve()}")


if __name__ == "__main__":
    main()
